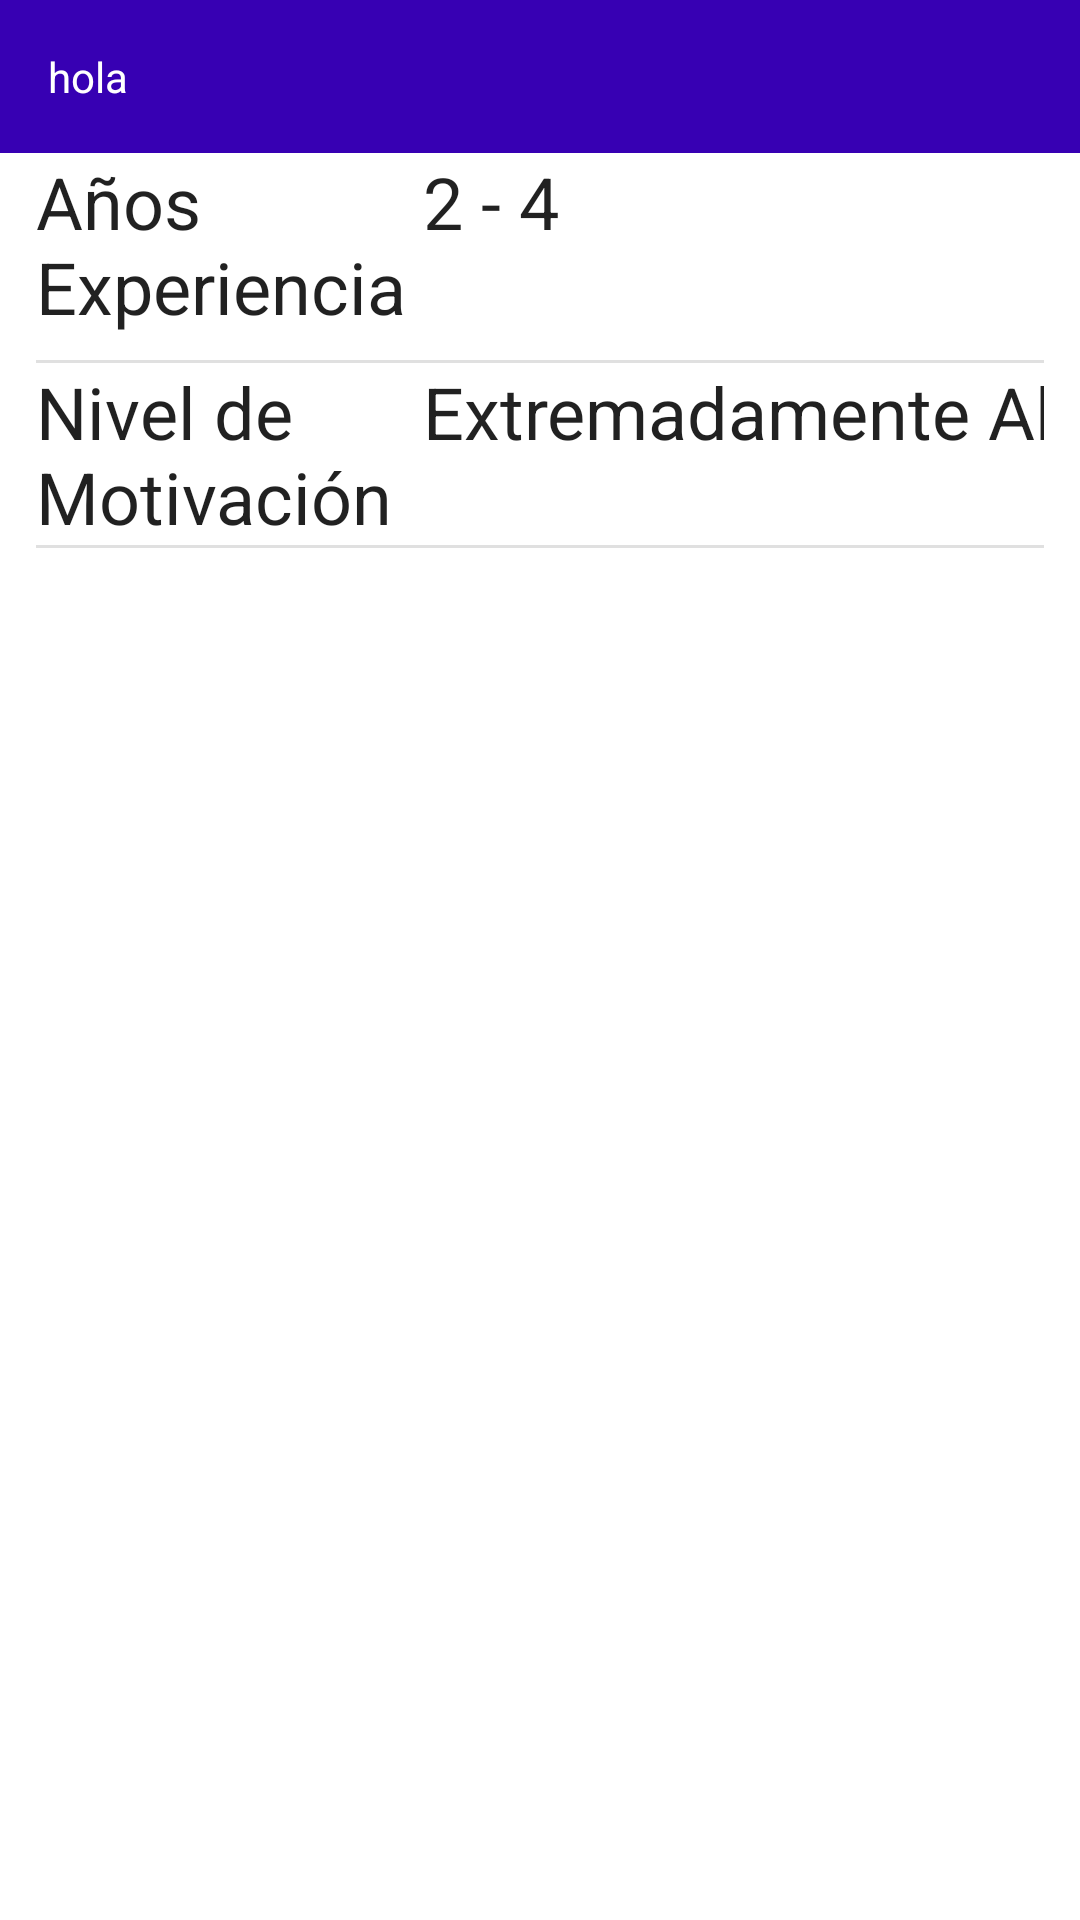

Here is an Android app screen rendered from its layout file. Give the layout XML and the strings, colors and styles it references.
<!-- AndroidManifest.xml: activity theme Theme.AboutMe_show.NoActionBar -->
<!-- res/layout/activity_scrolling.xml -->
<?xml version="1.0" encoding="utf-8"?>
<androidx.coordinatorlayout.widget.CoordinatorLayout xmlns:android="http://schemas.android.com/apk/res/android"
    xmlns:app="http://schemas.android.com/apk/res-auto"
    xmlns:tools="http://schemas.android.com/tools"
    android:layout_width="match_parent"
    android:layout_height="match_parent"
    android:fitsSystemWindows="true"
    tools:context=".ScrollingActivity">

    <com.google.android.material.appbar.AppBarLayout
        android:id="@+id/app_bar"
        android:layout_width="match_parent"
        android:layout_height="@dimen/app_bar_height"
        android:fitsSystemWindows="true"
        android:theme="@style/Theme.AboutMe_show.AppBarOverlay">

        <com.google.android.material.appbar.CollapsingToolbarLayout
            android:id="@+id/toolbar_layout"
            style="@style/Widget.MaterialComponents.Toolbar.Primary"
            android:layout_width="match_parent"
            android:layout_height="match_parent"
            android:fitsSystemWindows="true"
            app:contentScrim="?attr/colorPrimary"
            app:layout_scrollFlags="scroll|exitUntilCollapsed"
            app:toolbarId="@+id/toolbar">

            <androidx.appcompat.widget.Toolbar
                android:id="@+id/toolbar"
                android:layout_width="match_parent"
                android:layout_height="?attr/actionBarSize"
                app:layout_collapseMode="pin"
                app:popupTheme="@style/Theme.AboutMe_show.PopupOverlay" />

        </com.google.android.material.appbar.CollapsingToolbarLayout>
    </com.google.android.material.appbar.AppBarLayout>

    <include layout="@layout/content_scrolling" />

    <com.google.android.material.floatingactionbutton.FloatingActionButton
        android:id="@+id/fab"
        android:layout_width="wrap_content"
        android:layout_height="wrap_content"
        android:layout_marginEnd="@dimen/fab_margin"
        app:layout_anchor="@id/app_bar"
        app:layout_anchorGravity="bottom|end"
        app:srcCompat="@android:drawable/ic_dialog_email" />

</androidx.coordinatorlayout.widget.CoordinatorLayout>
<!-- res/layout/content_scrolling.xml (included above) -->
<?xml version="1.0" encoding="utf-8"?>
<androidx.core.widget.NestedScrollView xmlns:android="http://schemas.android.com/apk/res/android"
    xmlns:app="http://schemas.android.com/apk/res-auto"
    xmlns:tools="http://schemas.android.com/tools"
    android:layout_width="match_parent"
    android:layout_height="match_parent"
    app:layout_behavior="@string/appbar_scrolling_view_behavior"
    tools:context=".ScrollingActivity"
    tools:showIn="@layout/activity_scrolling">


    <LinearLayout
        android:layout_width="match_parent"
        android:layout_height="wrap_content"
        android:orientation="vertical">

        <TextView
            android:layout_width="match_parent"
            android:layout_height="match_parent"
            android:background="@color/design_default_color_primary_dark"
            android:padding="16dp"
            android:text="hola"
            android:textColor="@android:color/white"/>

        <TableLayout
            android:layout_width="match_parent"
            android:layout_height="0dp"
            android:layout_weight="1"
            android:divider="?android:dividerHorizontal"
            android:paddingStart="12dp"
            android:paddingEnd="12dp"
            android:showDividers="middle|end"
            android:stretchColumns="1">

            <TableRow>

                <TextView
                    style="@style/TextAppearance.AppCompat.Headline"
                    android:layout_width="129dp"
                    android:layout_height="69dp"
                    android:text="Años Experiencia" />

                <TextView
                    style="@style/TextAppearance.AppCompat.Headline"
                    android:layout_height="match_parent"
                    android:text="2 - 4" />
            </TableRow>
            <TableRow>

                <TextView
                    style="@style/TextAppearance.AppCompat.Headline"
                    android:layout_width="121dp"
                    android:layout_height="wrap_content"
                    android:text="Nivel de Motivación" />

                <TextView
                    style="@style/TextAppearance.AppCompat.Headline"
                    android:layout_height="match_parent"
                    android:text="Extremadamente Alta" />
            </TableRow>
        </TableLayout>
    </LinearLayout>

</androidx.core.widget.NestedScrollView>
<!-- resources referenced by this layout -->
<resources>

</resources>
